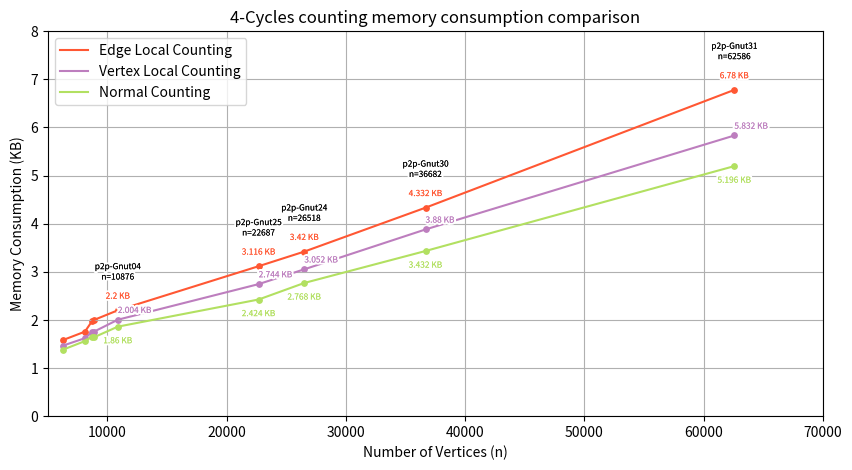

This chart was generated by the following Python code: (Note: this script raises an exception after producing the figure.)
import os
import matplotlib.pyplot as plt
from matplotlib import patheffects

names1 = ['p2p-Gnut08', 'p2p-Gnut09', 'p2p-Gnut06','p2p-Gnut05','p2p-Gnut04', 'p2p-Gnut25', 'p2p-Gnut24', 'p2p-Gnut30', 'p2p-Gnut31']
num_vertices = [6302,8114,8717,8846,10876, 22687, 26518, 36682, 62586]
EdgeLocal = [1.584,1.756,1.976,1.996,2.200,3.116,3.420,4.332,6.780]
VertexLocal = [1.468, 1.620, 1.748, 1.752, 2.004, 2.744, 3.052, 3.880, 5.832]
General = [1.384, 1.560, 1.652, 1.636, 1.860, 2.424, 2.768, 3.432, 5.196] 

def add_contour(text):
    return [patheffects.withStroke(linewidth=3, foreground='white'), patheffects.Normal()]

plt.figure(figsize=(10, 5))

plt.plot(num_vertices, EdgeLocal, color="#ff5733", label='Edge Local Counting')
plt.plot(num_vertices, VertexLocal, color="#bd7ebe", label='Vertex Local Counting')
plt.plot(num_vertices, General, color="#b2e061", label='Normal Counting')

plt.scatter(num_vertices, EdgeLocal, color="#ff5733",s=15)
plt.scatter(num_vertices, VertexLocal, color="#bd7ebe",s=15)
plt.scatter(num_vertices, General, color="#b2e061",s=15)

for i in range(4,len(names1)):
    text = plt.text(num_vertices[i], EdgeLocal[i]+1, f"{names1[i]}\nn={num_vertices[i]}", ha='center', va='top', fontsize=6, color='black')
    text.set_path_effects(add_contour(text))

for i in range(4,len(names1)):
    text = plt.text(num_vertices[i], EdgeLocal[i]+0.2, f"{EdgeLocal[i]} KB", ha='center', va='bottom', fontsize=6, color='#ff5733')
    text.set_path_effects(add_contour(text))

for i in range(4,len(names1)):
    text = plt.text(num_vertices[i]+0.1, VertexLocal[i]+0.1, f"{VertexLocal[i]} KB", ha='left', va='bottom', fontsize=6, color='#bd7ebe')
    text.set_path_effects(add_contour(text))

for i in range(4,len(names1)):
    text = plt.text(num_vertices[i], General[i]-0.2, f"{General[i]} KB", ha='center', va='top', fontsize=6, color='#b2e061')
    text.set_path_effects(add_contour(text))


#set title
plt.title('4-Cycles counting memory consumption comparison')
plt.xlabel('Number of Vertices (n)')
plt.ylabel('Memory Consumption (KB)')

plt.xlim(5000, 70000)
plt.ylim(0, 8)

plt.legend(loc='upper left')

plt.grid(True)

script_dir = os.path.dirname(os.path.abspath(__file__))
plt.savefig(os.path.join(script_dir, 'GeneralVsVectorVsEdgeMemory.png'))

plt.show()
